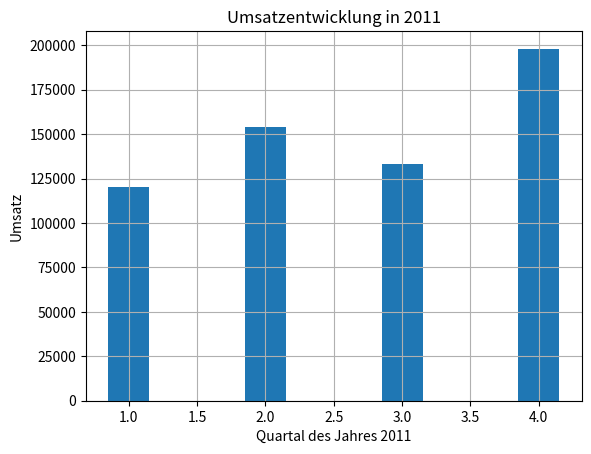

Write Python code to recreate this figure.
import matplotlib.pyplot as plt
import numpy as npy

quartal = [1, 2, 3, 4]
umsatz = [120000, 154000, 133000, 198000]
plt.bar(quartal, umsatz, width=0.3, align="center")
plt.xlabel('Quartal des Jahres 2011')
plt.ylabel('Umsatz')
plt.title('Umsatzentwicklung in 2011')
plt.grid(True)
plt.show()
